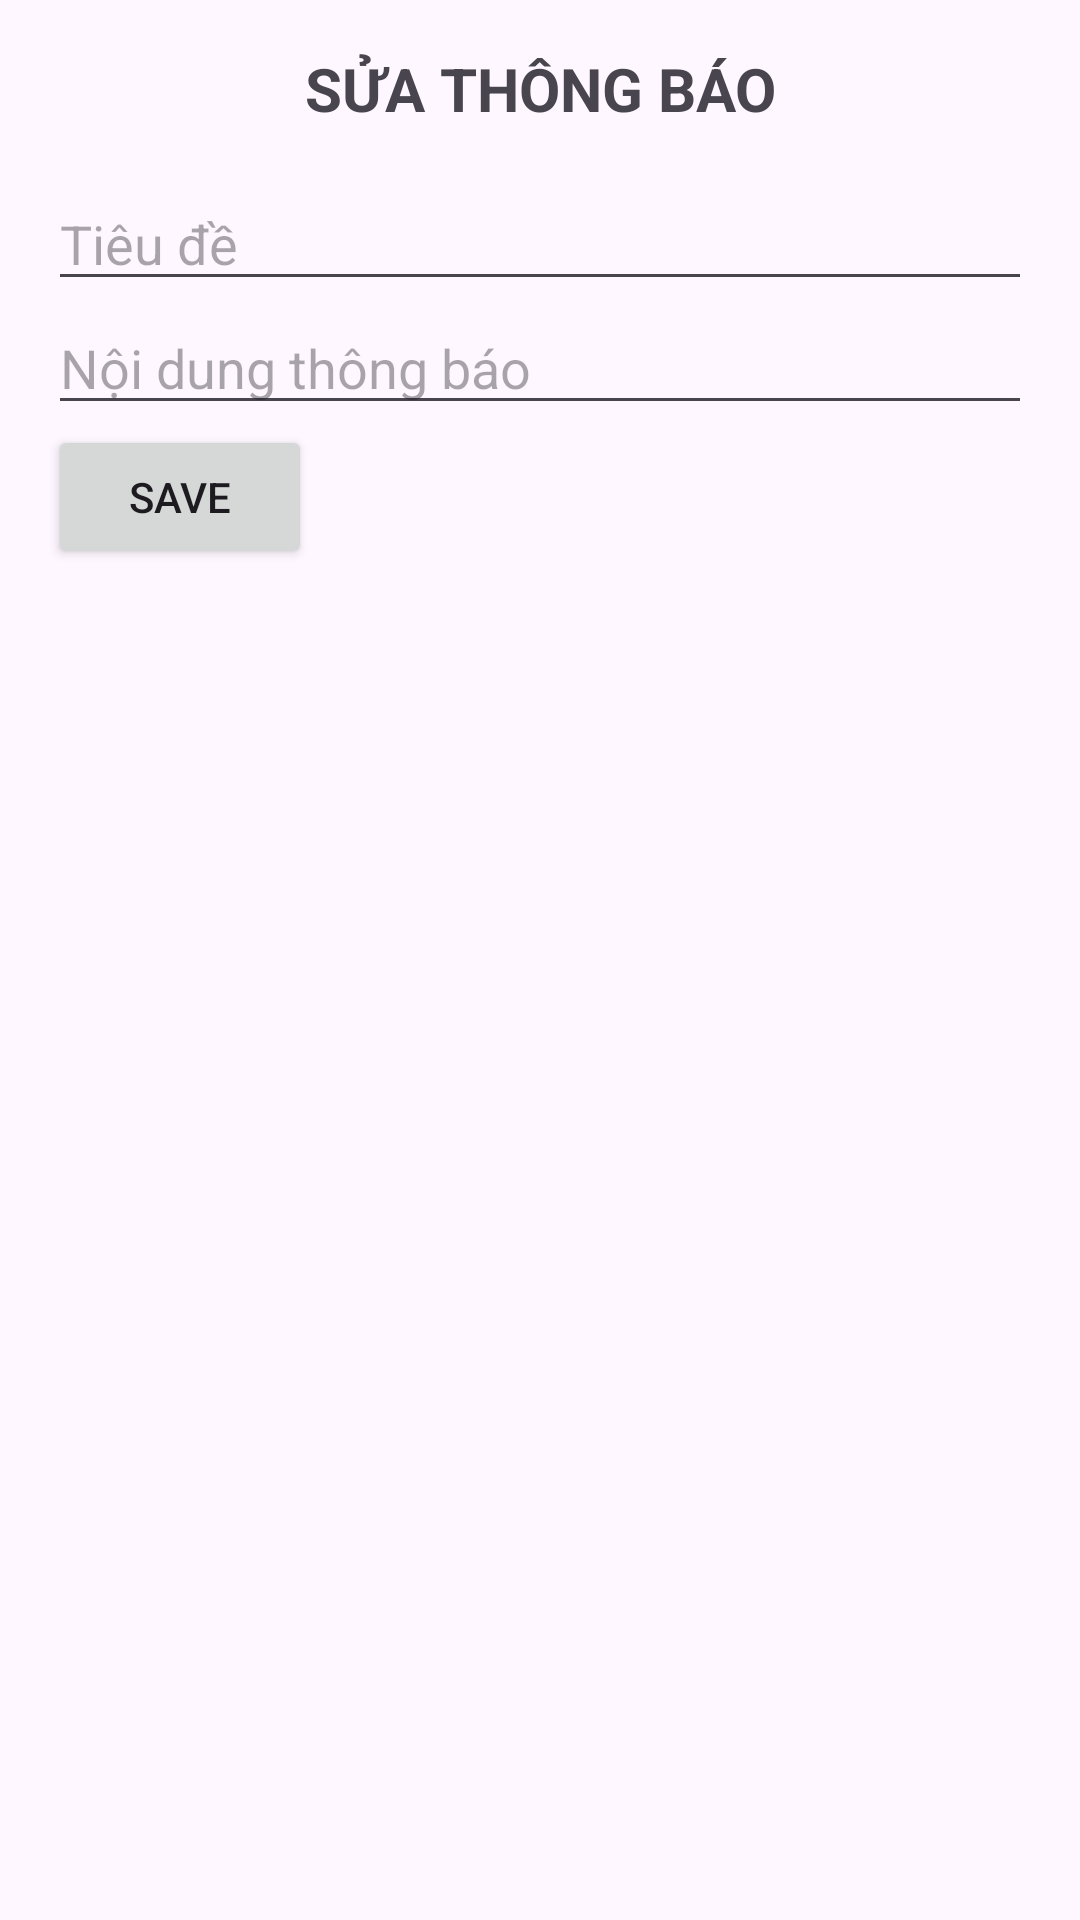

This screen was rendered from an Android layout file. Write that file and the resources it references.
<!-- AndroidManifest.xml: application theme Theme.QuanBaDuLichMietVuon -->
<!-- res/layout/activity_edit_notification.xml -->
<?xml version="1.0" encoding="utf-8"?>
<LinearLayout xmlns:android="http://schemas.android.com/apk/res/android"
    android:layout_width="match_parent"
    android:layout_height="match_parent"
    android:orientation="vertical"
    android:padding="16dp">
    
    <TextView
        android:layout_width="match_parent"
        android:layout_height="wrap_content"
        android:text="SỬA THÔNG BÁO"
        android:textSize="20sp"
        android:textStyle="bold"
        android:gravity="center"
        android:layout_marginBottom="16dp" />
    <EditText
        android:id="@+id/editNotificationTitle"
        android:layout_width="match_parent"
        android:layout_height="wrap_content"
        android:hint="Tiêu đề" />

    <EditText
        android:id="@+id/editNotificationMessage"
        android:layout_width="match_parent"
        android:layout_height="wrap_content"
        android:hint="Nội dung thông báo" />

    <Button
        android:id="@+id/saveNotificationButton"
        android:layout_width="wrap_content"
        android:layout_height="wrap_content"
        android:text="Save" />
</LinearLayout>
<!-- resources referenced by this layout -->
<resources>
  <style name="Theme.QuanBaDuLichMietVuon" parent="Base.Theme.QuanBaDuLichMietVuon" />
  <style name="Base.Theme.QuanBaDuLichMietVuon" parent="Theme.Material3.DayNight.NoActionBar">
          
          
      </style>
</resources>
